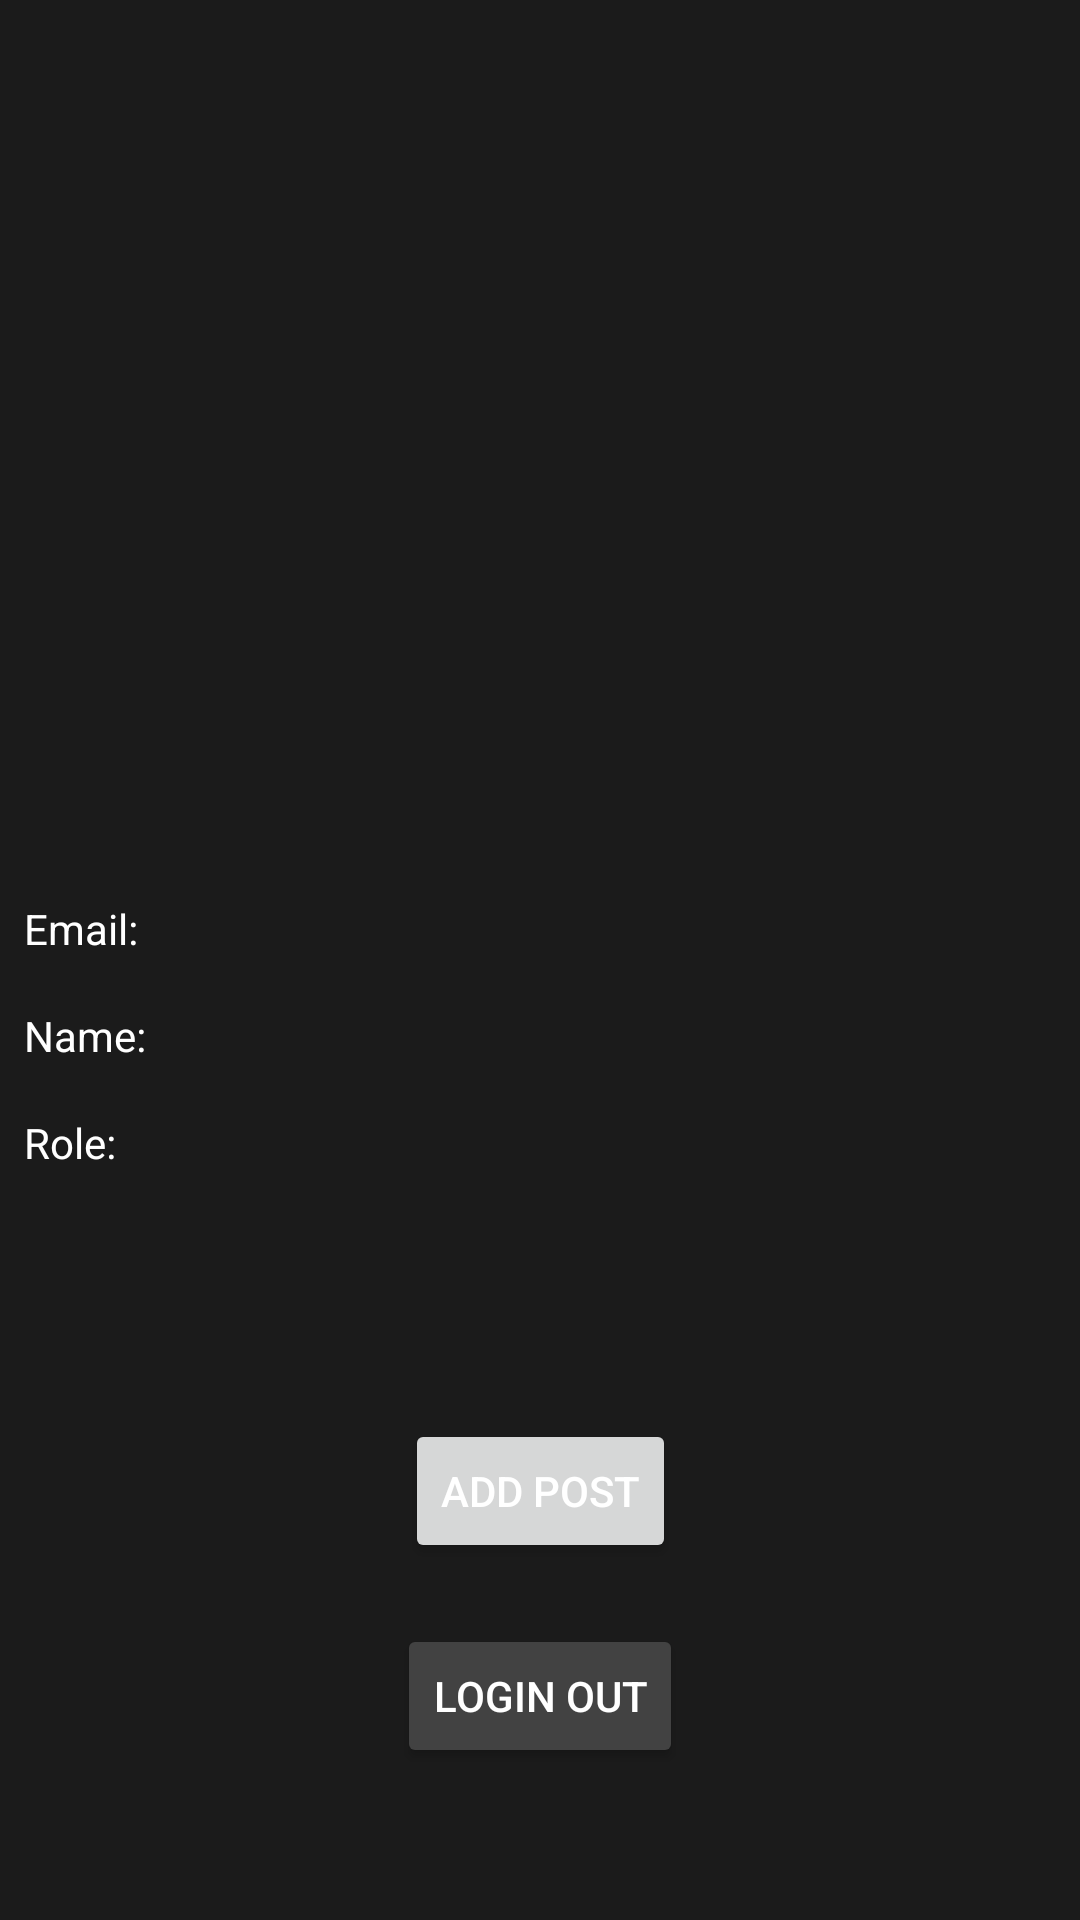

Layout XML and referenced resources for this Android screen:
<!-- AndroidManifest.xml: application theme Theme.MotoBratstvo -->
<!-- res/layout/fragment_profile_auth.xml -->
<?xml version="1.0" encoding="utf-8"?>
<androidx.constraintlayout.widget.ConstraintLayout
    xmlns:android="http://schemas.android.com/apk/res/android"
    xmlns:app="http://schemas.android.com/apk/res-auto"
    xmlns:tools="http://schemas.android.com/tools"
    android:layout_width="match_parent"
    android:layout_height="match_parent"
    android:background="@color/styleBlack">

    <TextView
        android:id="@+id/textEmailAuth"
        android:textColor="@color/white"
        android:layout_width="0dp"
        android:layout_height="wrap_content"
        android:layout_marginStart="8dp"
        android:layout_marginLeft="8dp"
        android:layout_marginTop="31dp"
        android:layout_marginEnd="177dp"
        android:layout_marginRight="177dp"
        android:layout_marginBottom="8dp"
        android:text="@string/email"
        app:layout_constraintBottom_toTopOf="@+id/textNameAuth"
        app:layout_constraintEnd_toEndOf="parent"
        app:layout_constraintStart_toStartOf="parent"
        app:layout_constraintTop_toBottomOf="@+id/constraintLayout" />

    <TextView
        android:id="@+id/textNameAuth"
        android:textColor="@color/white"
        android:layout_width="0dp"
        android:layout_height="wrap_content"
        android:layout_marginStart="8dp"
        android:layout_marginLeft="8dp"
        android:layout_marginTop="8dp"
        android:layout_marginEnd="177dp"
        android:layout_marginRight="177dp"
        android:layout_marginBottom="8dp"
        android:text="@string/name"
        app:layout_constraintBottom_toTopOf="@+id/textRules"
        app:layout_constraintEnd_toEndOf="parent"
        app:layout_constraintStart_toStartOf="parent"
        app:layout_constraintTop_toBottomOf="@+id/textEmailAuth" />

    <TextView
        android:id="@+id/textRules"
        android:layout_width="0dp"
        android:layout_height="wrap_content"
        android:layout_marginStart="8dp"
        android:layout_marginLeft="8dp"
        android:layout_marginTop="8dp"
        android:layout_marginEnd="177dp"
        android:layout_marginRight="177dp"
        android:layout_marginBottom="52dp"
        android:text="@string/role"
        android:textColor="@color/white"
        app:layout_constraintBottom_toTopOf="@+id/buttonAddPost"
        app:layout_constraintEnd_toEndOf="parent"
        app:layout_constraintStart_toStartOf="parent"
        app:layout_constraintTop_toBottomOf="@+id/textNameAuth" />

    <androidx.constraintlayout.widget.ConstraintLayout
        android:id="@+id/constraintLayout"
        android:layout_width="0dp"
        android:layout_height="260dp"
        android:layout_marginBottom="8dp"
        app:layout_constraintBottom_toTopOf="@+id/textEmailAuth"
        app:layout_constraintEnd_toEndOf="parent"
        app:layout_constraintStart_toStartOf="parent"
        app:layout_constraintTop_toTopOf="parent">

        <ImageView
            android:id="@+id/imageAvatar"
            android:layout_width="0dp"
            android:layout_height="0dp"
            android:contentDescription="todo"
            android:src="@drawable/icon"


            app:layout_constraintBottom_toBottomOf="parent"
            app:layout_constraintEnd_toEndOf="parent"
            app:layout_constraintHorizontal_bias="1.0"
            app:layout_constraintStart_toStartOf="parent"
            app:layout_constraintTop_toTopOf="parent" />
    </androidx.constraintlayout.widget.ConstraintLayout>

    <Button
        android:id="@+id/logOut"
        android:layout_width="wrap_content"
        android:layout_height="wrap_content"
        android:layout_marginStart="100dp"
        android:layout_marginLeft="100dp"
        android:layout_marginTop="20dp"
        android:layout_marginEnd="100dp"
        android:layout_marginRight="100dp"
        android:layout_marginBottom="50dp"
        android:backgroundTint="@color/darkGray"
        android:text="@string/button_login_out"
        android:textColor="@color/white"
        app:layout_constraintBottom_toBottomOf="parent"
        app:layout_constraintEnd_toEndOf="parent"
        app:layout_constraintStart_toStartOf="parent"
        app:layout_constraintTop_toBottomOf="@+id/buttonAddPost" />

    <Button
        android:id="@+id/buttonAddPost"
        android:textColor="@color/white"
        android:layout_width="wrap_content"
        android:layout_height="wrap_content"
        android:layout_marginStart="100dp"
        android:layout_marginLeft="100dp"
        android:layout_marginTop="30dp"
        android:layout_marginEnd="100dp"
        android:layout_marginRight="100dp"
        android:text="@string/add_post"
        app:layout_constraintBottom_toTopOf="@+id/logOut"
        app:layout_constraintEnd_toEndOf="parent"
        app:layout_constraintStart_toStartOf="parent"
        app:layout_constraintTop_toBottomOf="@+id/textRules" />

</androidx.constraintlayout.widget.ConstraintLayout>
<!-- resources referenced by this layout -->
<resources>
  <color name="darkGray">#424242</color>
  <color name="styleBlack">#1B1B1B</color>
  <color name="white">#FFFFFFFF</color>
  <string name="add_post">Add post</string>
  <string name="button_login_out">Login out</string>
  <string name="email">Email:</string>
  <string name="name">Name:</string>
  <string name="role">Role:</string>\
  <style name="Theme.MotoBratstvo" parent="Theme.MaterialComponents.DayNight.DarkActionBar">
          
          <item name="colorPrimary">@color/darkGray</item>
          <item name="colorPrimaryVariant">@color/black</item>
          <item name="colorOnPrimary">@color/darkGray</item>
          
          <item name="colorSecondary">@color/darkGray</item>
          <item name="colorSecondaryVariant">@color/styleBlack</item>
          <item name="colorOnSecondary">@color/darkGray</item>
          
          <item name="android:statusBarColor" tools:targetApi="l">?attr/colorPrimaryVariant</item>
          
  
      </style>
  <color name="black">#FF000000</color>
</resources>
